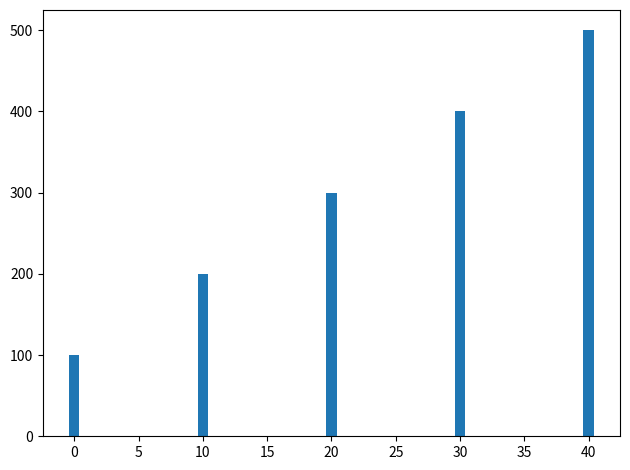

The matplotlib source for this figure:
DPI = 600   # разрешающая способность файла png: дисплей=300, публикация=600

# from matplotlib import rcParams
# rcParams['font.family']     = 'sans-serif'
# rcParams['font.sans-serif'] = ['Ubuntu Condensed']
# rcParams['figure.figsize']  = (4, 3.8)
# rcParams['legend.fontsize'] = 10
# rcParams['xtick.labelsize'] = 9
# rcParams['ytick.labelsize'] = 9

# Эта программа выводит простую гистограмму.
import matplotlib.pyplot as plt

def main():
    # Создать список с координатами X левого края каждого столбика
    left_edges = [0, 10, 20, 30, 40]

    # Создать список с высотами каждого столбика.
    heights = [100, 200, 300, 400, 500]

    # Построить гистограмму.
    plt.bar(left_edges, heights)

    # Показать гистограмму.
    plt.tight_layout()
    plt.savefig('07_06.png', dpi=DPI)
    plt.show()

# Вызвать главную функцию.
if __name__ == '__main__':
    main()